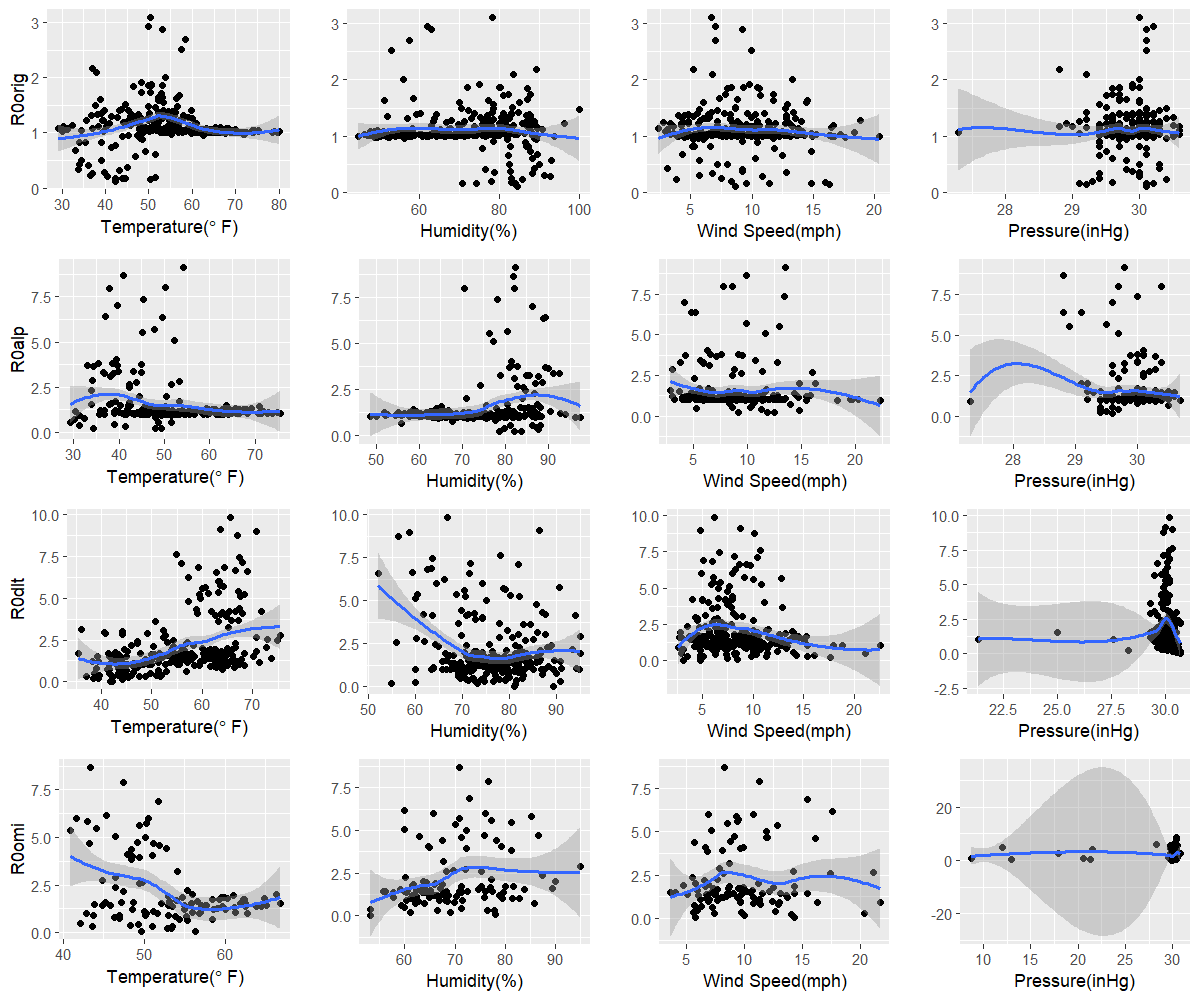

Data behind this chart, as committed beside it:
orig, 42.3, 84.6, 8.6, 30.1
alp, 34.4, 83.8, 11.9, 29.6
dlt, 42.3, 89.3, 3.1, 30.7
omi, 56.3, 53.2, 5.8, 30
